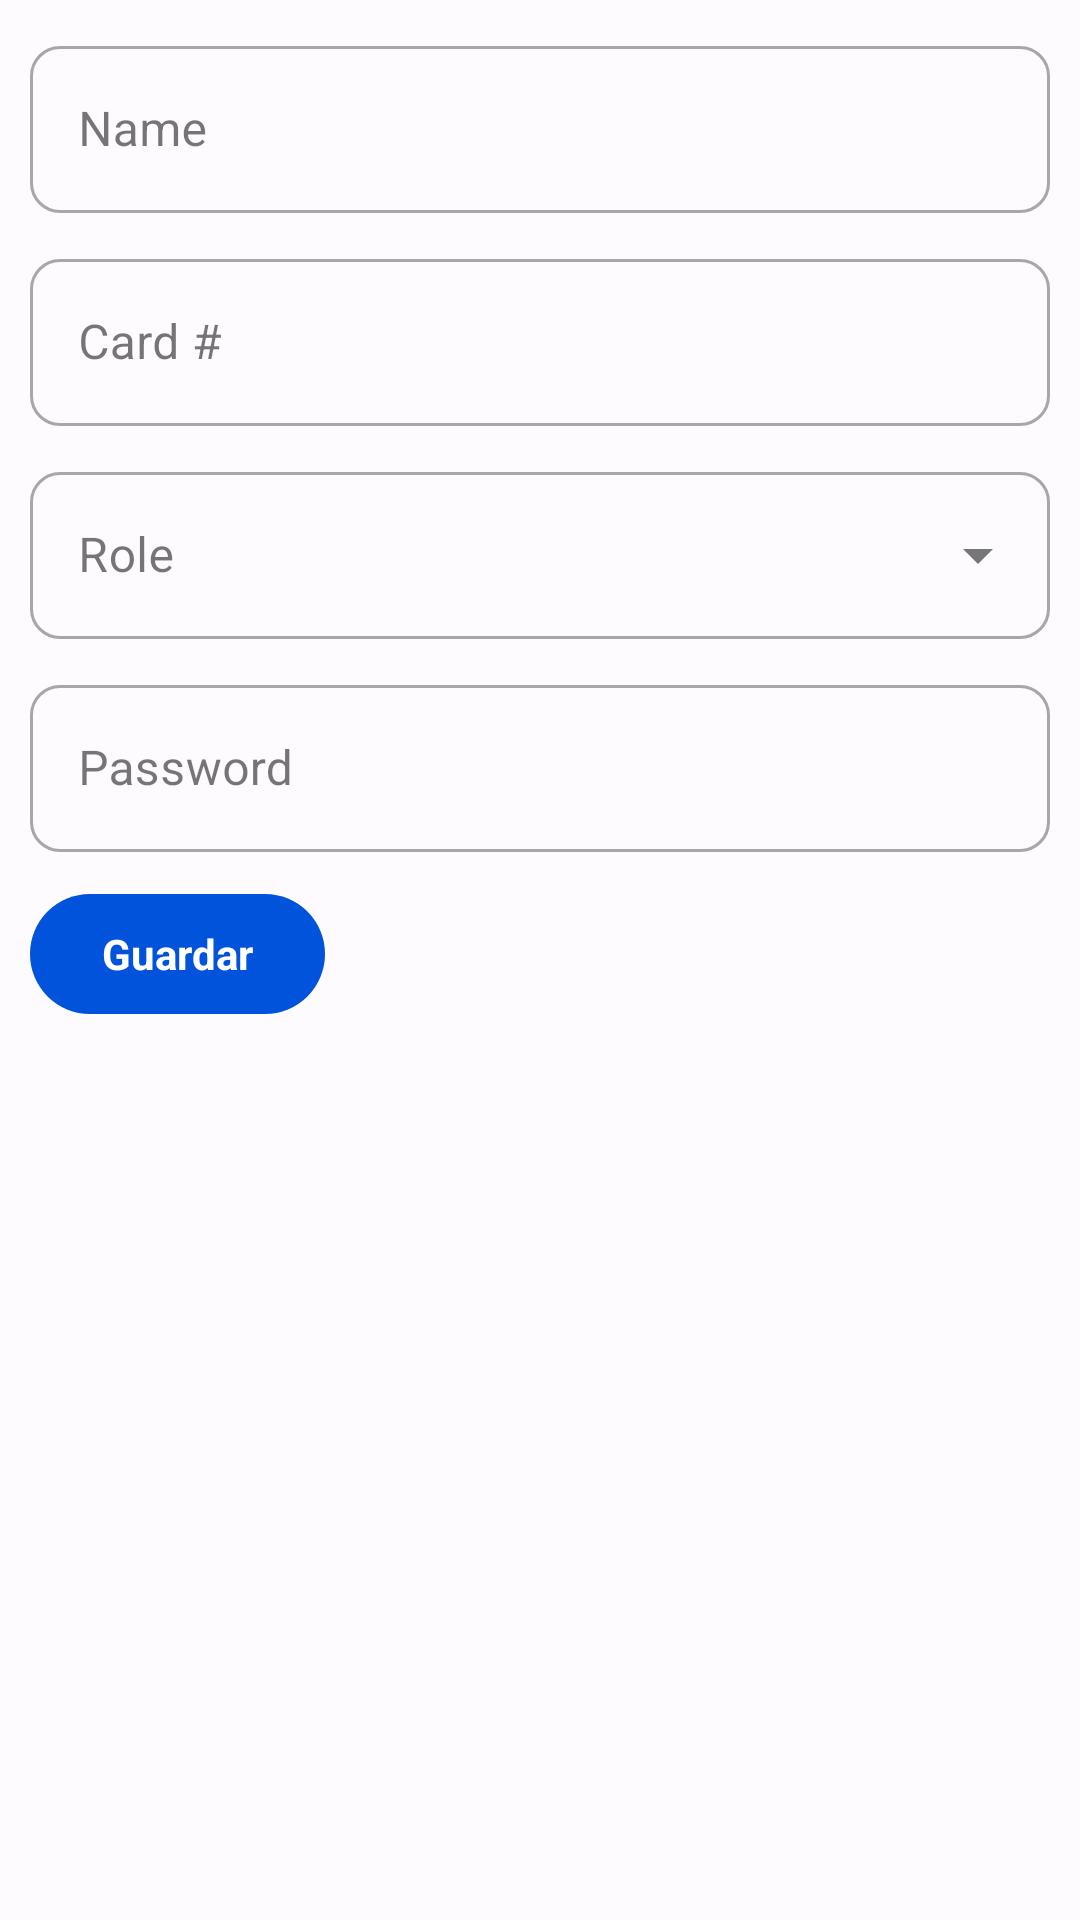

Here is an Android app screen rendered from its layout file. Give the layout XML and the strings, colors and styles it references.
<!-- AndroidManifest.xml: application theme Theme.RelojChecadorAlupratic -->
<!-- res/layout/fragment_add_edit_empleado.xml -->
<LinearLayout xmlns:android="http://schemas.android.com/apk/res/android"
    xmlns:app="http://schemas.android.com/apk/res-auto"
    xmlns:tools="http://schemas.android.com/tools"
    android:layout_width="match_parent"
    android:layout_height="match_parent"
    android:orientation="vertical"
    android:padding="10dp"
    tools:context=".ui.fragments.gestionempleados.AddEditEmpleadoFragment">

    <com.google.android.material.textfield.TextInputLayout
        style="?attr/textInputOutlinedStyle"
        android:layout_width="match_parent"
        android:layout_height="wrap_content"
        android:paddingBottom="10dp"
        app:boxCornerRadiusTopStart="10dp"
        app:boxCornerRadiusTopEnd="10dp"
        app:boxCornerRadiusBottomStart="10dp"
        app:boxCornerRadiusBottomEnd="10dp"
        android:hint="Name">

        <com.google.android.material.textfield.TextInputEditText
            android:id="@+id/editTextName"
            android:layout_width="match_parent"
            android:layout_height="wrap_content" />

    </com.google.android.material.textfield.TextInputLayout>

    <com.google.android.material.textfield.TextInputLayout
        style="?attr/textInputOutlinedStyle"
        android:layout_width="match_parent"
        android:layout_height="wrap_content"
        android:paddingBottom="10dp"
        app:boxCornerRadiusTopStart="10dp"
        app:boxCornerRadiusTopEnd="10dp"
        app:boxCornerRadiusBottomStart="10dp"
        app:boxCornerRadiusBottomEnd="10dp"
        android:hint="Card #">

        <EditText
            android:id="@+id/editTextCardNumber"
            android:layout_width="match_parent"
            android:layout_height="wrap_content" />

    </com.google.android.material.textfield.TextInputLayout>

    <com.google.android.material.textfield.TextInputLayout
        android:id="@+id/textInputLayout"
        android:layout_width="match_parent"
        android:layout_height="wrap_content"
        android:paddingBottom="10dp"
        android:hint="Role"
        app:boxCornerRadiusTopStart="10dp"
        app:boxCornerRadiusTopEnd="10dp"
        app:boxCornerRadiusBottomStart="10dp"
        app:boxCornerRadiusBottomEnd="10dp"
        style="?attr/textInputOutlinedExposedDropdownMenuStyle">

        <AutoCompleteTextView
            android:id="@+id/autoCompleteTextView"
            android:layout_width="match_parent"
            android:layout_height="wrap_content"
            android:inputType="none"
            app:simpleItems="@array/roles" />

    </com.google.android.material.textfield.TextInputLayout>

    <com.google.android.material.textfield.TextInputLayout
        style="?attr/textInputOutlinedStyle"
        android:layout_width="match_parent"
        android:layout_height="wrap_content"
        android:paddingBottom="10dp"
        app:boxCornerRadiusTopStart="10dp"
        app:boxCornerRadiusTopEnd="10dp"
        app:boxCornerRadiusBottomStart="10dp"
        app:boxCornerRadiusBottomEnd="10dp"
        android:hint="Password">

        <EditText
            android:id="@+id/editTextPassword"
            android:layout_width="match_parent"
            android:layout_height="wrap_content" />

    </com.google.android.material.textfield.TextInputLayout>

    <com.google.android.material.button.MaterialButton
        style="@style/Widget.Material3.Button"
        android:id="@+id/buttonSave"
        android:layout_width="wrap_content"
        android:layout_height="wrap_content"
        android:textSize="14dp"
        android:textStyle="bold"
        android:text="Guardar" />

</LinearLayout>
<!-- resources referenced by this layout -->
<resources>
  <string-array name="roles">
          <item>User</item>
          <item>Admin</item>
      </string-array>
  <color name="md_theme_light_primary">#0053DA</color>
  <color name="md_theme_light_onPrimary">#FFFFFF</color>
  <color name="md_theme_light_primaryContainer">#DBE1FF</color>
  <color name="md_theme_light_onPrimaryContainer">#00174B</color>
  <color name="md_theme_light_secondary">#984061</color>
  <color name="md_theme_light_onSecondary">#FFFFFF</color>
  <color name="md_theme_light_secondaryContainer">#FFD9E2</color>
  <color name="md_theme_light_onSecondaryContainer">#3E001D</color>
  <color name="md_theme_light_tertiary">#C0001B</color>
  <color name="md_theme_light_onTertiary">#FFFFFF</color>
  <color name="md_theme_light_tertiaryContainer">#FFDAD6</color>
  <color name="md_theme_light_onTertiaryContainer">#410003</color>
  <color name="md_theme_light_error">#BA1A1A</color>
  <color name="md_theme_light_errorContainer">#FFDAD6</color>
  <color name="md_theme_light_onError">#FFFFFF</color>
  <color name="md_theme_light_onErrorContainer">#410002</color>
  <color name="md_theme_light_background">#FEFBFF</color>
  <color name="md_theme_light_onBackground">#1B1B1F</color>
  <color name="md_theme_light_surface">#FEFBFF</color>
  <color name="md_theme_light_onSurface">#1B1B1F</color>
  <color name="md_theme_light_surfaceVariant">#E2E2EC</color>
  <color name="md_theme_light_onSurfaceVariant">#45464F</color>
  <color name="md_theme_light_outline">#757680</color>
  <color name="md_theme_light_inverseOnSurface">#F2F0F4</color>
  <color name="md_theme_light_inverseSurface">#303034</color>
  <color name="md_theme_light_inversePrimary">#B4C5FF</color>
</resources>
